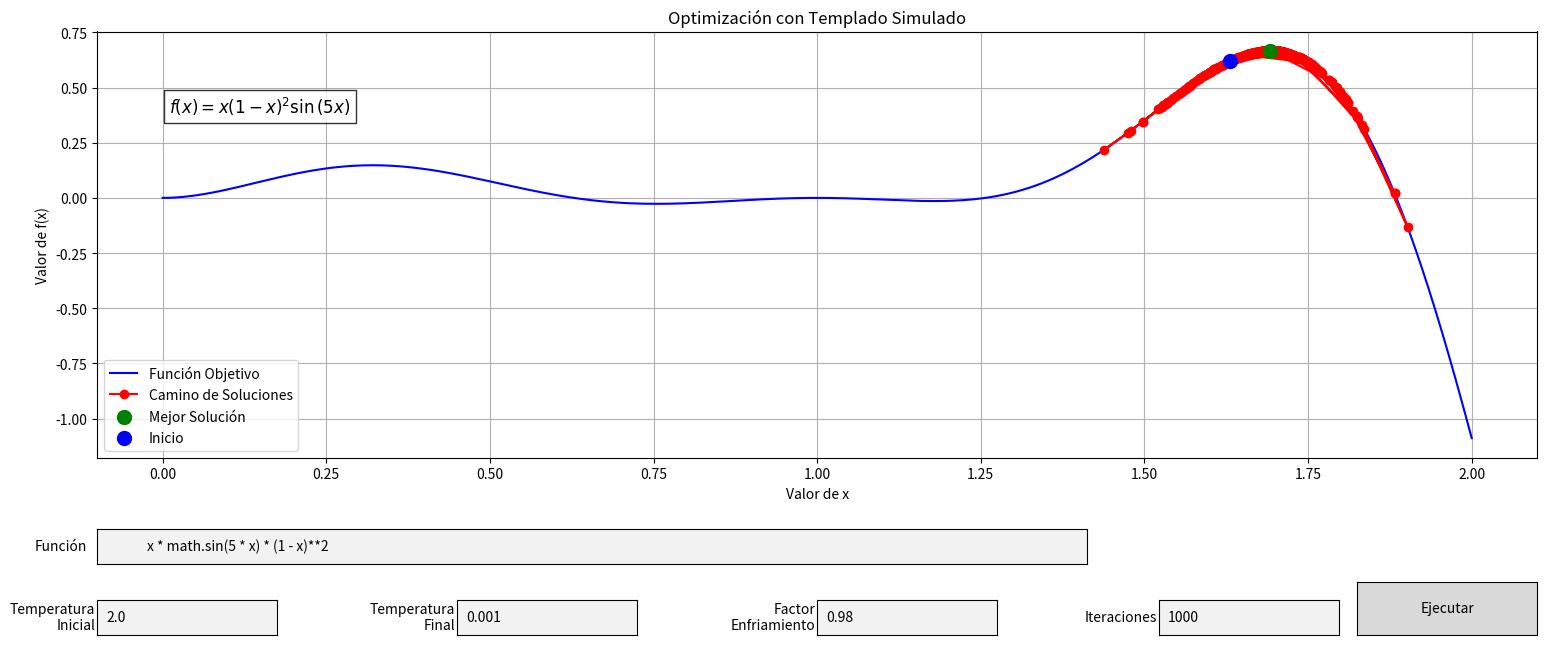

Here is the Python script that generated this plot:
import numpy as np
import matplotlib.pyplot as plt
import math
import random
from matplotlib.widgets import Button, TextBox
import sympy as sp

def simulated_annealing(T_inicial=2.0, T_final=0.001, alpha=0.98, num_iter=1000, x_min=0.0, x_max=2.0, func_str="x * math.sin(5 * x) * (1 - x)**2", event=None):
    plt.close('all')  # Cerrar figuras anteriores para evitar bloqueos
    
    def objective_function(x):
        return eval(func_str, {"x": x, "math": math})
    
    x_actual = random.uniform(x_min, x_max)
    z_actual = objective_function(x_actual)
    best_x, best_z = x_actual, z_actual
    solution_path = [(x_actual, z_actual)]
    T = T_inicial
    
    for _ in range(num_iter):
        paso = random.uniform(-0.1, 0.1)
        x_cand = max(x_min, min(x_actual + paso, x_max))
        z_cand = objective_function(x_cand)
        
        if z_cand > z_actual or random.random() < math.exp((z_cand - z_actual) / T):
            x_actual, z_actual = x_cand, z_cand
        
        if z_actual > best_z:
            best_x, best_z = x_actual, z_actual
        
        solution_path.append((x_actual, z_actual))
        T = max(T_final, T * alpha)
    
    x_values = np.linspace(x_min, x_max, 400)
    y_values = [objective_function(x) for x in x_values]
    solution_path = np.array(solution_path)
    
    fig, ax = plt.subplots(figsize=(18, 7.1))
    plt.subplots_adjust(left=0.1, right=0.9, top=0.9, bottom=0.3) 
    ax.plot(x_values, y_values, label="Función Objetivo", color="blue")
    ax.plot(solution_path[:, 0], solution_path[:, 1], marker='o', linestyle='-', color="red", label="Camino de Soluciones")
    ax.scatter(best_x, best_z, color="green", s=100, zorder=5, label="Mejor Solución")
    ax.scatter(solution_path[0, 0], solution_path[0, 1], color="blue", s=100, zorder=5, label="Inicio")
    ax.set_title("Optimización con Templado Simulado")
    ax.set_xlabel("Valor de x")
    ax.set_ylabel("Valor de f(x)")
    ax.legend()
    ax.grid(True)
    
    x_sym = sp.Symbol('x')
    func_sym = sp.sympify(func_str, {'math': sp, 'x': x_sym})
    formula_latex = sp.latex(func_sym)
    formula_str = f'$f(x) = {formula_latex}$'
    
    ax.text(0.05, 0.85, formula_str, transform=ax.transAxes,
             fontsize=12, verticalalignment='top', bbox=dict(facecolor='white', alpha=0.8))
    
    ax_button = plt.axes([0.8, 0.05, 0.1, 0.075])
    button = Button(ax_button, 'Ejecutar')
    button.on_clicked(lambda event: simulated_annealing())
    
    def submit(_):
        try:
            T_in = float(text_Ti.text) if text_Ti.text else 2.0
            T_f = float(text_Tf.text) if text_Tf.text else 0.001
            alpha_v = float(text_alpha.text) if text_alpha.text else 0.98
            iter_v = int(text_iter.text) if text_iter.text else 1000
            func_input = text_func.text if text_func.text else "x * math.sin(5 * x) * (1 - x)**2"
            simulated_annealing(T_in, T_f, alpha_v, iter_v, func_str=func_input)
        except ValueError:
            pass  # Evitar errores con entradas no numéricas
    
    ax_Ti = plt.axes([0.1, 0.05, 0.1, 0.05])
    text_Ti = TextBox(ax_Ti, "Temperatura\nInicial", initial=str(T_inicial))
    ax_Tf = plt.axes([0.3, 0.05, 0.1, 0.05])
    text_Tf = TextBox(ax_Tf, "Temperatura\nFinal", initial=str(T_final))
    ax_alpha = plt.axes([0.5, 0.05, 0.1, 0.05])
    text_alpha = TextBox(ax_alpha, "Factor\nEnfriamiento", initial=str(alpha))
    ax_iter = plt.axes([0.69, 0.05, 0.1, 0.05])
    text_iter = TextBox(ax_iter, "Iteraciones", initial=str(num_iter))
    ax_func = plt.axes([0.1, 0.15, 0.55, 0.05])
    text_func = TextBox(ax_func, "Función", initial=func_str)
    
    text_Ti.on_submit(submit)
    text_Tf.on_submit(submit)
    text_alpha.on_submit(submit)
    text_iter.on_submit(submit)
    text_func.on_submit(submit)
    
    plt.show()

simulated_annealing()
